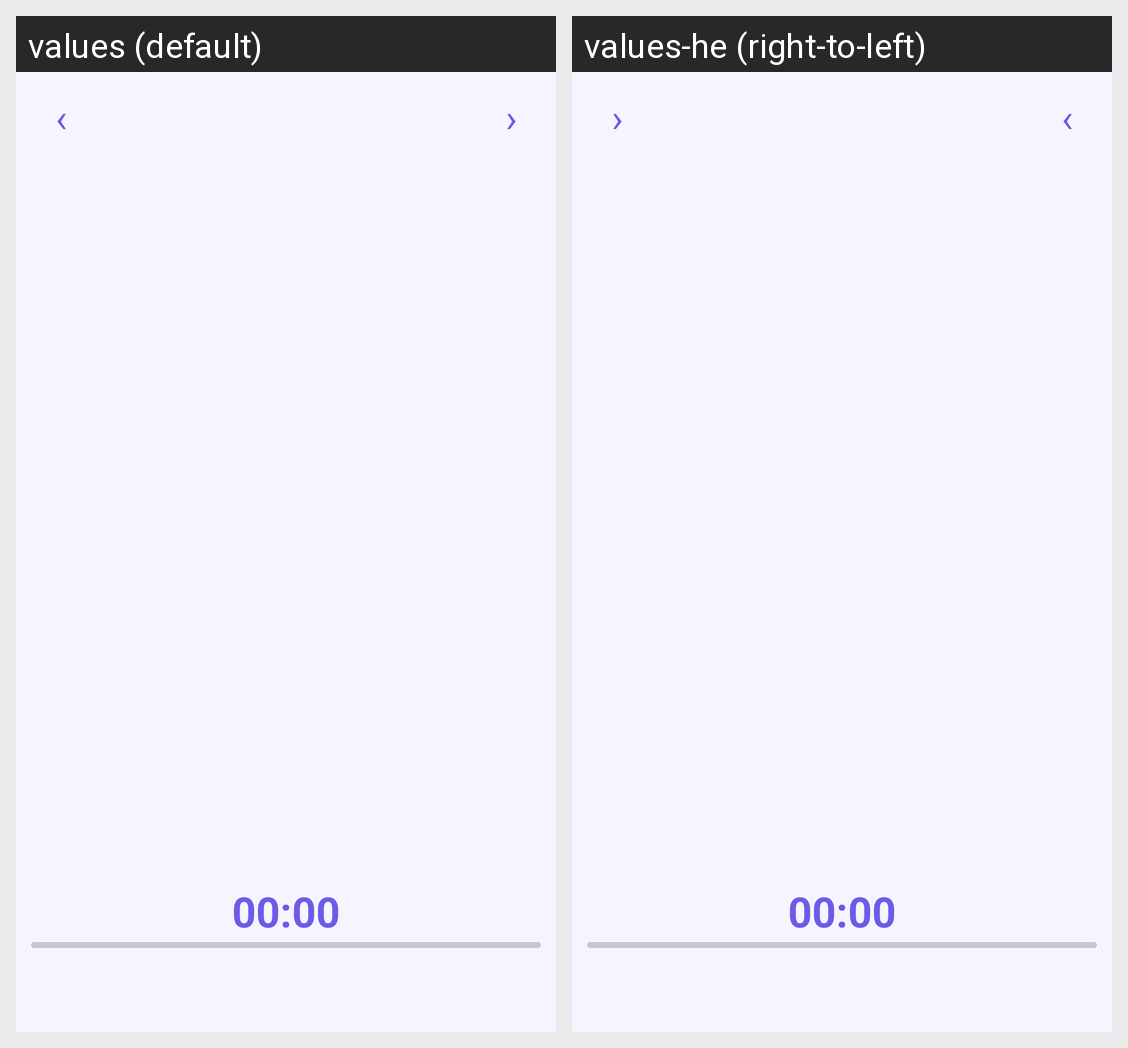

Here is an Android app screen in its default locale and in the app's own translations. Write out the translated-string differences for the strings that appear on this screen.
Android screen res/layout/widget_card.xml rendered under 2 locales, left to right: values (default), values-he (right-to-left). Device: Nexus 5 (rendered at 1080×1920; each locale shown at half size, 540×960, under a caption strip naming it); theme Theme.MorningOrganizer.
Strings drawn on this screen, with the default value and each locale's value (text and hints the layout hard-codes, and strings that could not be matched under every locale, appear in the picture but are not listed):

widget_prev_glyph
  values: ‹
  values-he: ›

widget_next_glyph
  values: ›
  values-he: ‹
